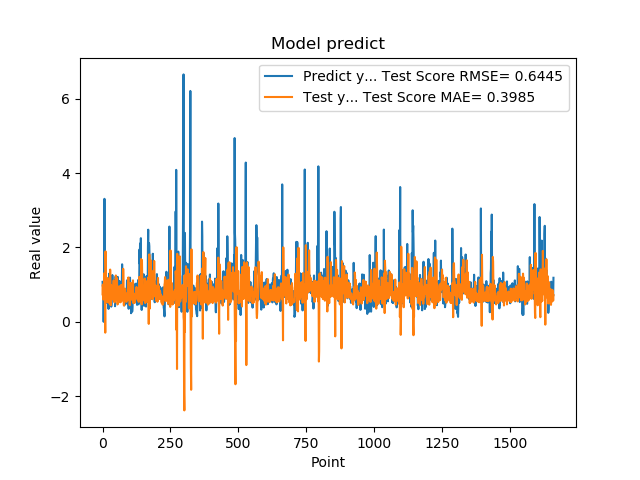

Data behind this chart, as committed beside it:
1.074290990829999792e+00, 7.376811374574389069e-01
9.521890282630000035e-01, 1.000004032800488663e+00
9.879170060160000766e-01, 6.921649528341803359e-01
1.011654973029999960e+00, 5.997082180597278489e-01
0.000000000000000000e+00, 8.906236653651962154e-01
7.643579840659999736e-01, 7.789496426867719148e-01
7.788103222849999119e-01, 1.066443966260125720e+00
3.306220054629999794e+00, 1.312527785972312344e+00
1.055441975589999970e+00, 9.347182907558935216e-01
7.543110251430000801e-01, 4.605975404114392435e-01
7.915459871289999283e-01, -2.920827817820575434e-01
1.409499049189999909e+00, 1.893014336753373383e+00
8.875439763070001042e-01, 1.264122507038659249e+00
6.401469707490000660e-01, 8.055368456892011420e-01
5.082880258560000808e-01, 5.663776887407065974e-01
8.640019893649999450e-01, 1.119652117664970969e+00
5.725920200349999822e-01, 1.182841749780612517e+00
8.469420075419999971e-01, 6.642315255404472873e-01
9.181020259860001032e-01, 5.261386938824044179e-01
7.976629734039999420e-01, 7.661924339537103945e-01
9.608020186419998776e-01, 5.506164662947157229e-01
9.555831551549999192e-01, 6.768843753279161213e-01
3.470349907879999862e-01, 8.224734696552109536e-01
9.546210169789999256e-01, 6.448175343147170002e-01
1.293938040730000072e+00, 9.161890598196235080e-01
5.251880288119999962e-01, 1.178534226647260486e+00
4.773890078070000542e-01, 4.860874012827817170e-01
1.275226235389999907e+00, 6.775579941357701141e-01
8.723750114439999814e-01, 1.404192906807430363e+00
8.355640172959999390e-01, 8.929145139186014379e-01
7.321749925609999377e-01, 4.423863655653781368e-01
7.640249729160000225e-01, 9.446701119680169789e-01
4.072830080990000323e-01, 9.792448002446465516e-01
4.752210080619999610e-01, 6.889787782180443187e-01
8.781340122220000488e-01, 7.053767369435646195e-01
7.414129972460000717e-01, 8.876671743329415110e-01
1.258002042770000051e+00, 6.252998235388959047e-01
1.069700956339999953e+00, 6.741415281792154657e-01
7.274609804150000691e-01, 7.884142492925892975e-01
7.892770171170000459e-01, 5.956602377567069562e-01
6.237750053410000550e-01, 9.798755329502339961e-01
6.914690136910000007e-01, 1.112305129316605523e+00
8.557710051540000640e-01, 7.444598655728934533e-01
7.093830108640000187e-01, 6.620481431477184264e-01
1.014547944070000041e+00, 5.219260493970186987e-01
1.115731000900000103e+00, 6.316924006981530226e-01
4.182830154900000208e-01, 8.187564094521401215e-01
1.002280950550000105e+00, 5.698406824931071535e-01
1.218860983849999968e+00, 8.956693404851068241e-01
1.143296003339999922e+00, 1.245871974595142317e+00
6.528189778330000248e-01, 6.535125329796925842e-01
6.746559739110000731e-01, 6.420689141013870005e-01
6.009536385540000802e-01, 1.034689849856249122e+00
6.694570183749999348e-01, 1.175397629092233442e+00
6.538079977039999990e-01, 7.909316481222046225e-01
7.814120054240000224e-01, 4.653478691570579473e-01
1.206303954120000022e+00, 4.853846561903618628e-01
8.469259738919999725e-01, 7.779225038169955697e-01
8.286409974099999687e-01, 6.138406585730149523e-01
6.482390165329999787e-01, 5.910543926879994192e-01
5.623700022700000023e-01, 9.489364583003123688e-01
... 1,599 more rows
